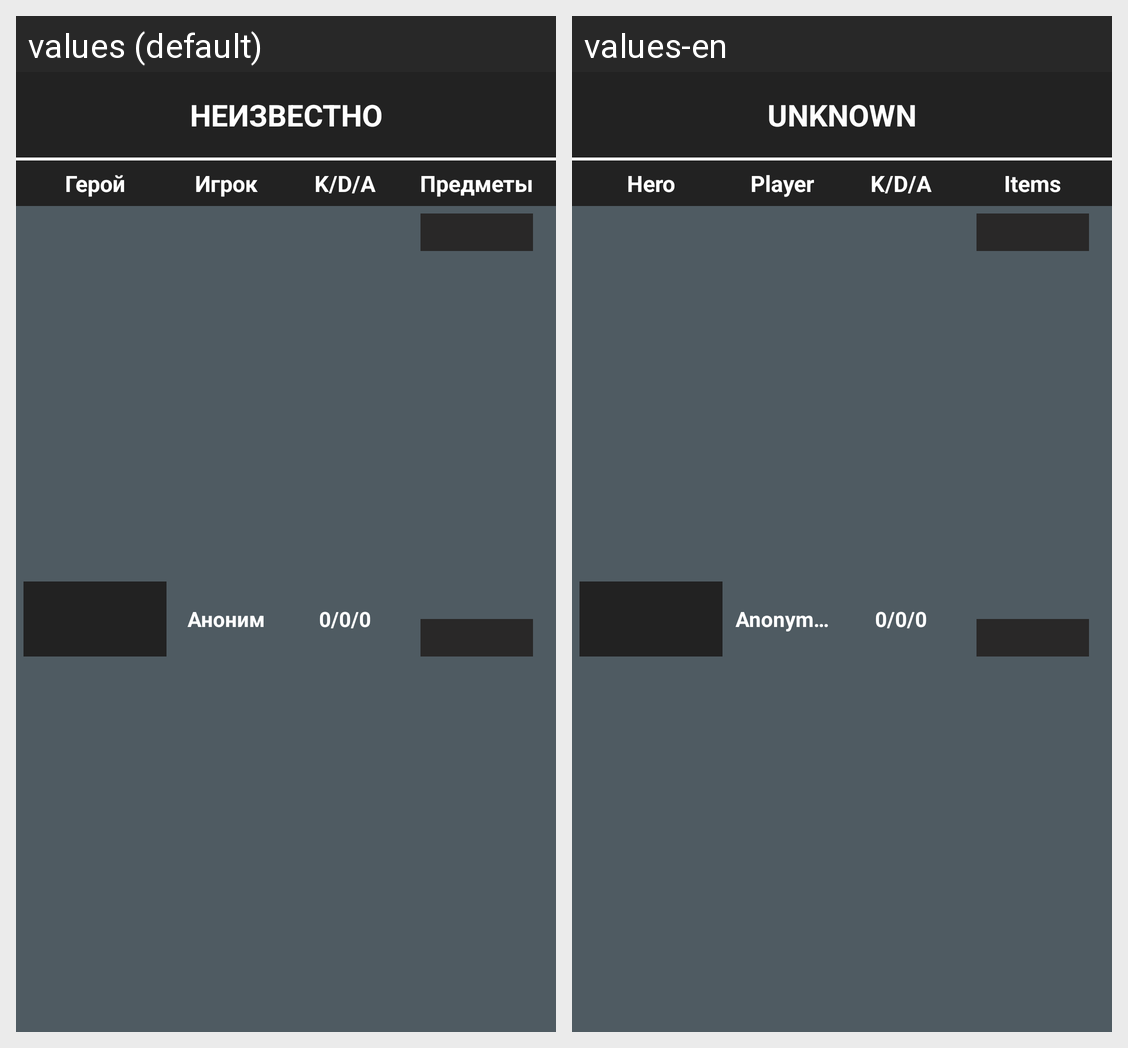

The Android screen above is rendered under two locales of the same app. Produce the string resources it draws, with the default and per-locale values.
Android screen res/layout/match_detail_list_row.xml rendered under 2 locales, left to right: values (default), values-en. Device: Nexus 5 (rendered at 1080×1920; each locale shown at half size, 540×960, under a caption strip naming it); theme AppTheme.
Strings drawn on this screen, with the default value and each locale's value (text and hints the layout hard-codes, and strings that could not be matched under every locale, appear in the picture but are not listed):

unknown
  values: Неизвестно
  values-en: Unknown

hero_name_title
  values: Герой
  values-en: Hero

player
  values: Игрок
  values-en: Player

kda_title
  values: K/D/A
  values-en: K/D/A

items_title
  values: Предметы
  values-en: Items

anonymous
  values: Аноним
  values-en: Anonymous

default_kda
  values: 0/0/0
  values-en: 0/0/0
